4-way image classification set "fp2" from GitHub (KeshavRathii/Tomato-leaf-disease-detection-using-ViT); label vocabulary: tomato brown spots, tomato blight leaf, tomato healthy, tomato leaf yellow virus.

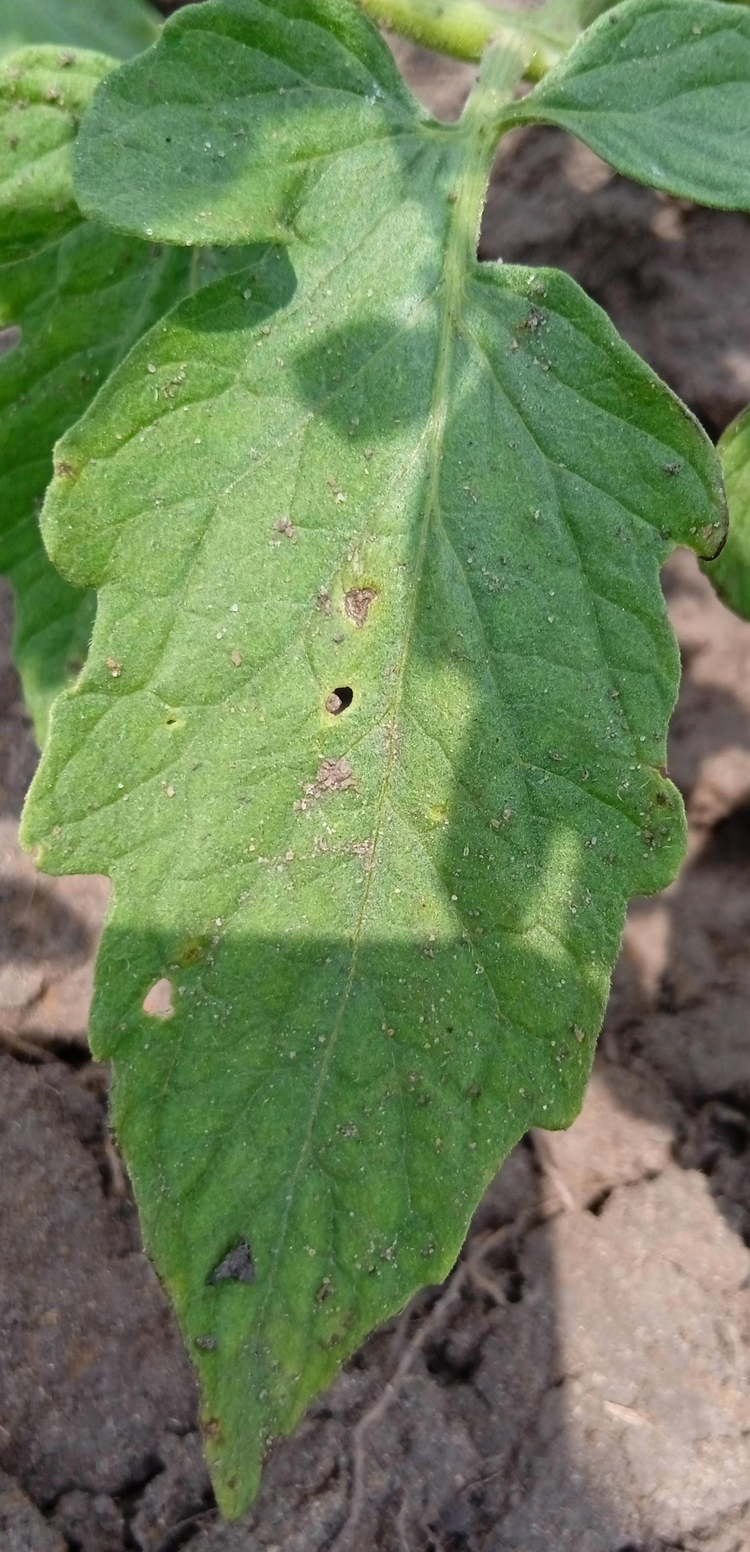
Label: tomato blight leaf

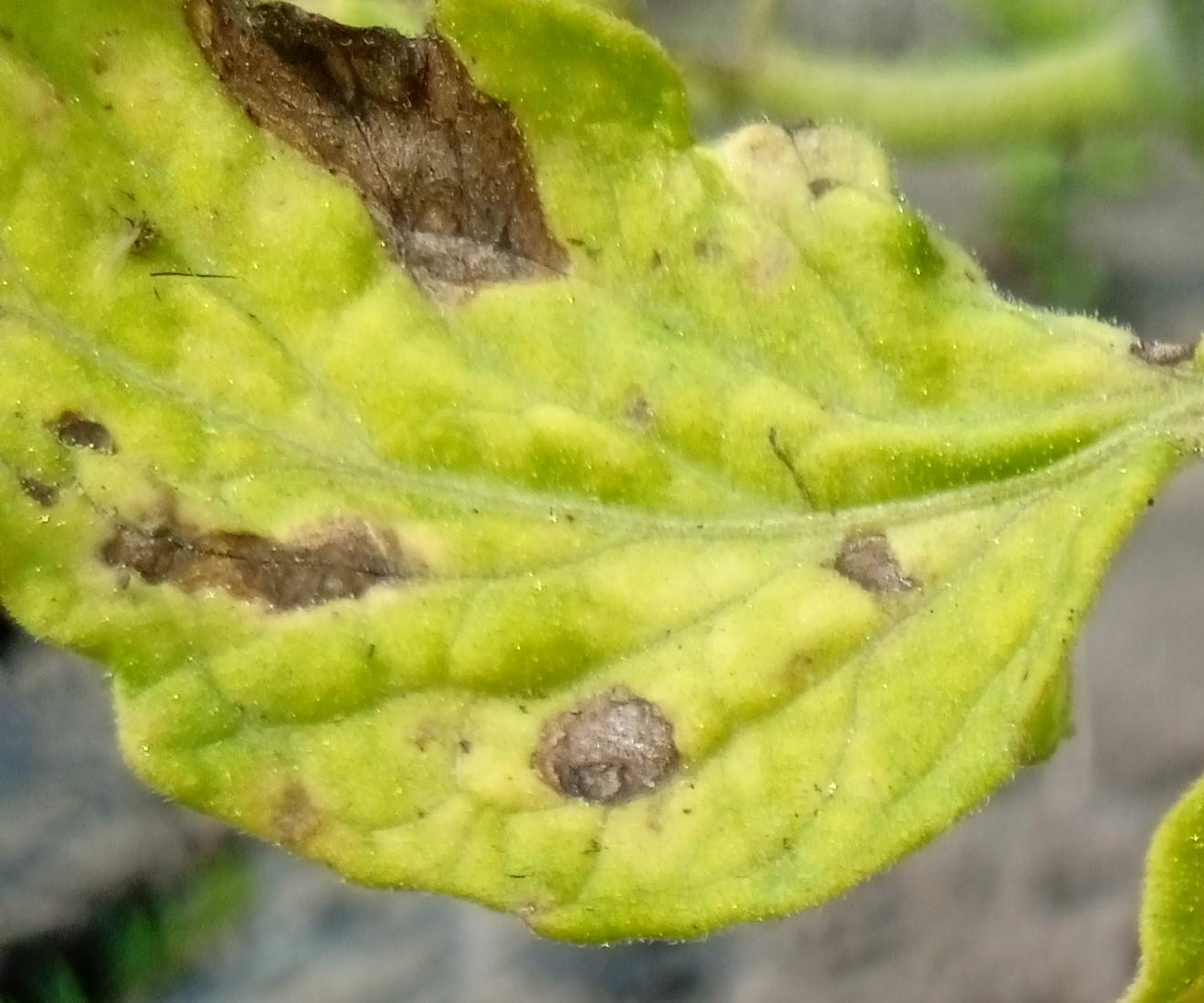
Label: tomato brown spots

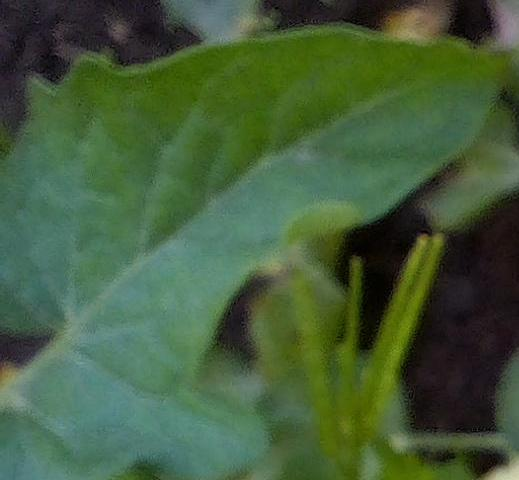
Label: tomato healthy

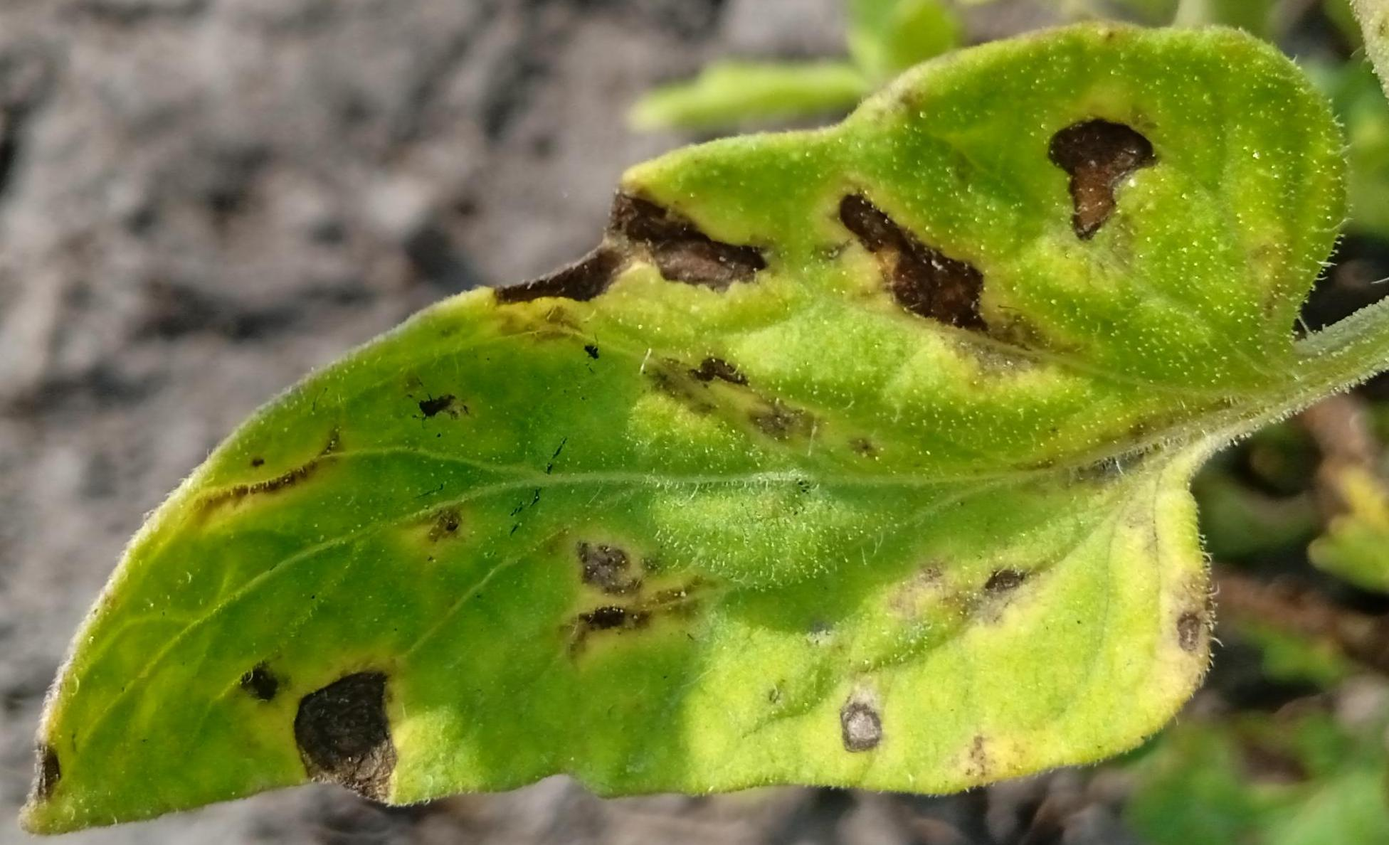
Label: tomato brown spots

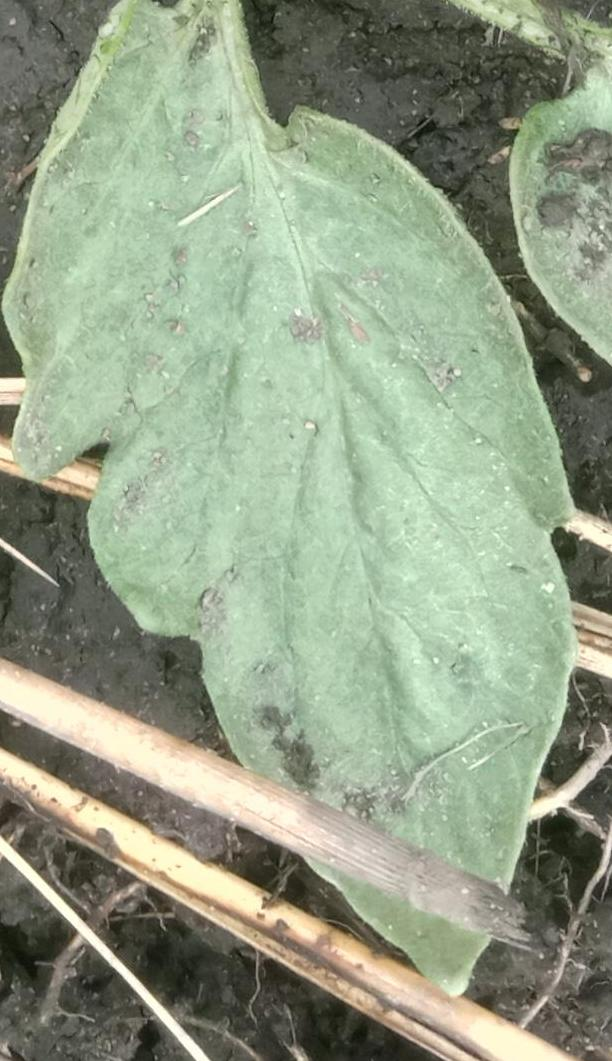
Label: tomato blight leaf

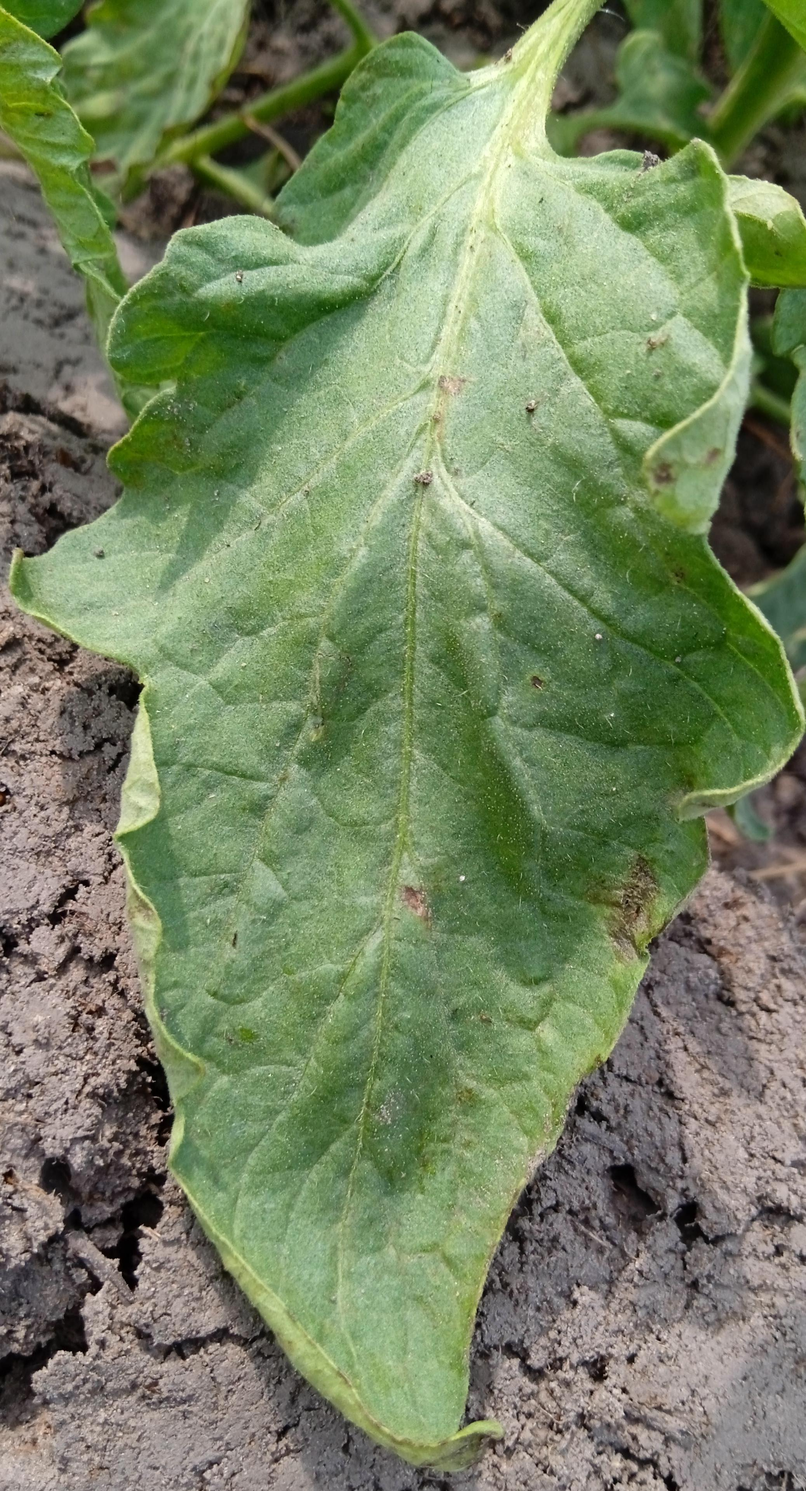
Label: tomato healthy
